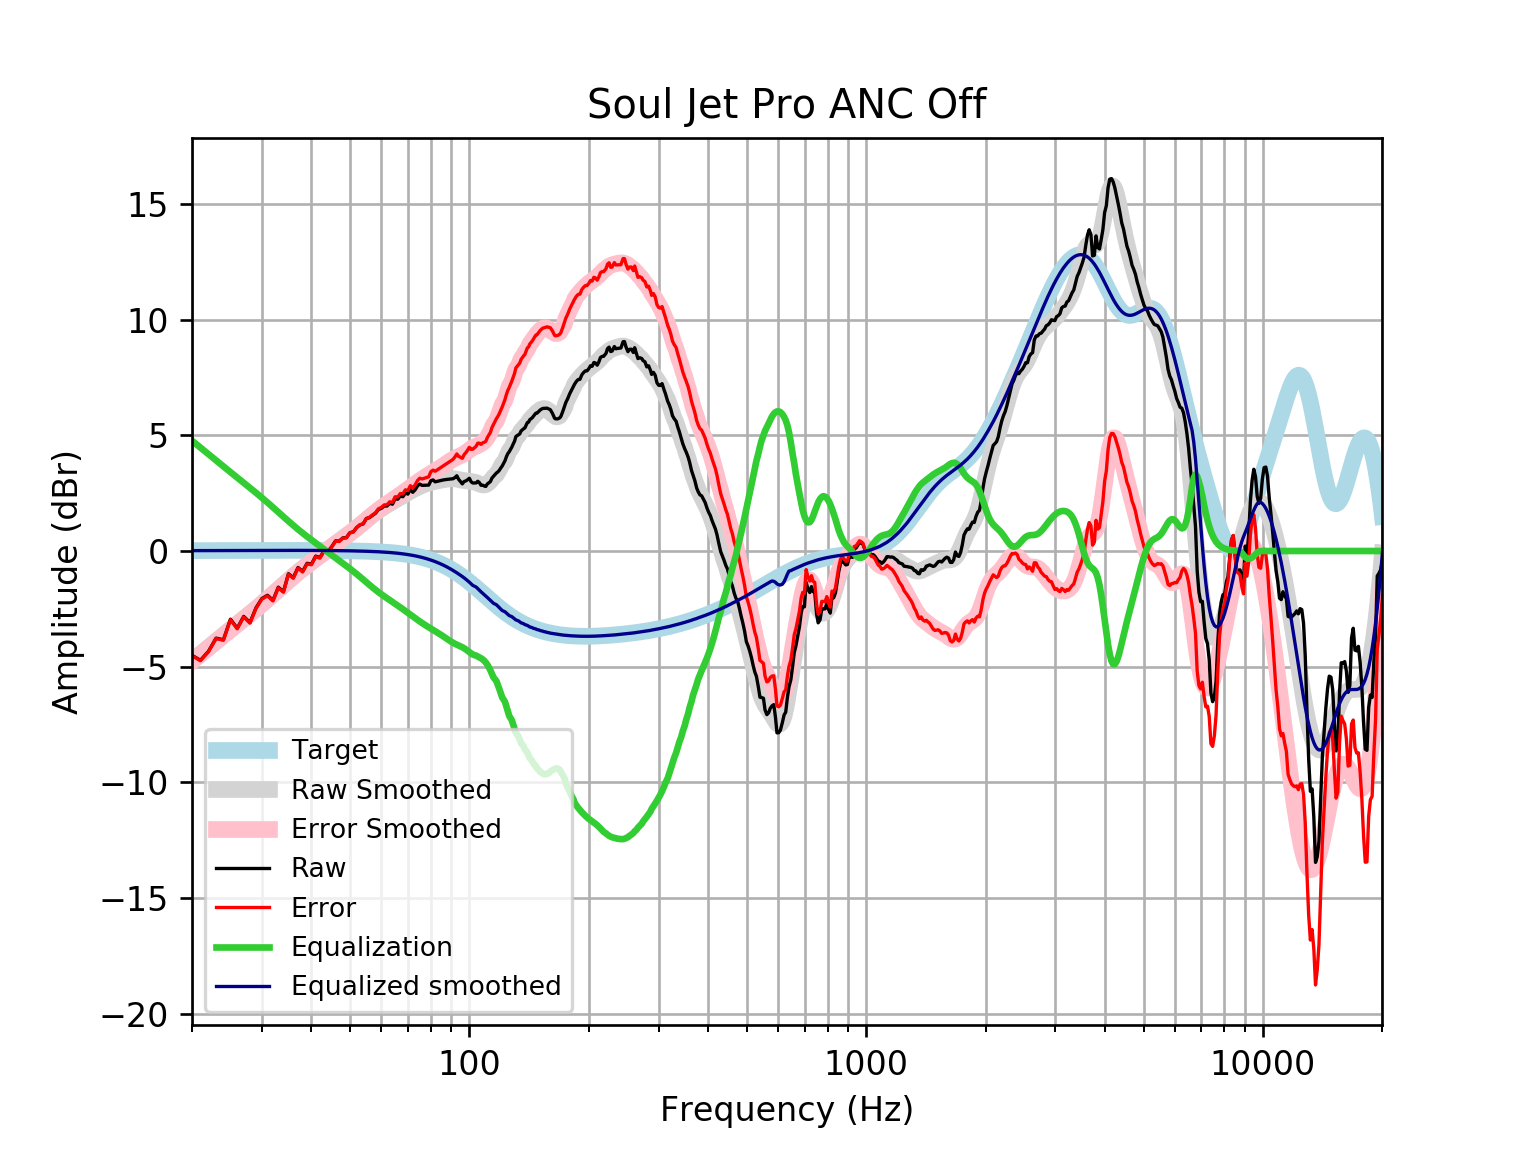

The table this chart was drawn from, first rows:
frequency, raw, error, smoothed, error_smoothed, equalization, equalized_raw, equalized_smoothed, target
20, -4.506, -4.522, -4.752, -4.768, 4.768, 0.262, 0.01646, 0.01648
21, -4.723, -4.74, -4.455, -4.472, 4.472, -0.2504, 0.01765, 0.01765
22, -4.338, -4.357, -4.17, -4.189, 4.189, -0.1493, 0.01877, 0.01876
23, -3.765, -3.785, -3.897, -3.917, 3.917, 0.1516, 0.01984, 0.01983
24, -3.837, -3.857, -3.636, -3.656, 3.656, -0.1802, 0.02085, 0.02084
25, -2.946, -2.968, -3.388, -3.41, 3.41, 0.4634, 0.02181, 0.02179
26, -3.339, -3.362, -3.152, -3.175, 3.175, -0.1645, 0.02271, 0.02269
27, -2.825, -2.849, -2.925, -2.949, 2.949, 0.1239, 0.02355, 0.02353
28, -3.091, -3.115, -2.706, -2.73, 2.73, -0.3606, 0.02433, 0.02431
29, -2.453, -2.478, -2.491, -2.516, 2.516, 0.06306, 0.02504, 0.02502
30, -2.054, -2.08, -2.279, -2.305, 2.305, 0.2504, 0.02567, 0.02566
31, -1.913, -1.939, -2.069, -2.095, 2.095, 0.1816, 0.02623, 0.02622
32, -2.131, -2.158, -1.86, -1.887, 1.887, -0.244, 0.02668, 0.02668
33, -1.563, -1.59, -1.655, -1.682, 1.682, 0.1193, 0.02704, 0.02704
34, -1.754, -1.781, -1.455, -1.483, 1.483, -0.2716, 0.02728, 0.02728
35, -0.9828, -1.01, -1.263, -1.291, 1.291, 0.3077, 0.0274, 0.0274
36, -1.151, -1.178, -1.081, -1.108, 1.108, -0.04284, 0.02739, 0.02739
37, -0.7116, -0.7389, -0.9089, -0.9361, 0.9361, 0.2245, 0.02723, 0.02723
38, -0.8815, -0.9084, -0.7482, -0.7751, 0.7751, -0.1064, 0.02691, 0.02692
39, -0.5306, -0.557, -0.5974, -0.6239, 0.6239, 0.0933, 0.02643, 0.02644
40, -0.5665, -0.5923, -0.4549, -0.4806, 0.4806, -0.08587, 0.02578, 0.02579
41, -0.2187, -0.2437, -0.3183, -0.3432, 0.3432, 0.1245, 0.02495, 0.02496
42, -0.2841, -0.308, -0.1859, -0.2098, 0.2098, -0.07427, 0.02393, 0.02393
43, -0.001707, -0.02442, -0.0564, -0.07912, 0.07912, 0.07741, 0.02272, 0.02272
44, -0.0167, -0.038, 0.07043, 0.04912, -0.04912, -0.06582, 0.0213, 0.0213
45, 0.1902, 0.1705, 0.1944, 0.1747, -0.1747, 0.0155, 0.01968, 0.01967
46, 0.4379, 0.4201, 0.315, 0.2972, -0.2972, 0.1408, 0.01785, 0.01783
47, 0.4282, 0.4124, 0.4323, 0.4165, -0.4165, 0.01173, 0.01579, 0.01577
48, 0.5671, 0.5537, 0.5465, 0.533, -0.533, 0.03416, 0.0135, 0.01347
49, 0.5809, 0.57, 0.6587, 0.6477, -0.6477, -0.06684, 0.01097, 0.01094
50, 0.7934, 0.7853, 0.7703, 0.7621, -0.7621, 0.03128, 0.008186, 0.008144
51, 0.8286, 0.8235, 0.8825, 0.8774, -0.8774, -0.04874, 0.005126, 0.00508
52, 1.014, 1.012, 0.9959, 0.9942, -0.9942, 0.01943, 0.001774, 0.001724
53, 1.13, 1.132, 1.111, 1.112, -1.112, 0.01752, -0.001894, -0.001946
54, 1.172, 1.178, 1.225, 1.231, -1.231, -0.05957, -0.005905, -0.005958
55, 1.4, 1.41, 1.339, 1.349, -1.349, 0.05074, -0.01029, -0.01034
56, 1.441, 1.456, 1.449, 1.464, -1.464, -0.02321, -0.01508, -0.01514
57, 1.541, 1.562, 1.554, 1.574, -1.574, -0.03269, -0.02033, -0.02038
58, 1.628, 1.654, 1.652, 1.679, -1.679, -0.05028, -0.02607, -0.02611
59, 1.793, 1.826, 1.744, 1.777, -1.777, 0.01676, -0.03234, -0.03238
60, 1.844, 1.883, 1.829, 1.868, -1.868, -0.02428, -0.03921, -0.03925
61, 1.945, 1.992, 1.909, 1.955, -1.955, -0.009961, -0.04672, -0.04675
62, 1.945, 2, 1.983, 2.038, -2.038, -0.09306, -0.05494, -0.05496
63, 2.065, 2.129, 2.055, 2.119, -2.119, -0.05414, -0.06392, -0.06393
64, 2.022, 2.096, 2.124, 2.198, -2.198, -0.176, -0.07372, -0.07373
65, 2.261, 2.345, 2.192, 2.277, -2.277, -0.01631, -0.0844, -0.08441
66, 2.238, 2.334, 2.26, 2.356, -2.356, -0.1175, -0.09604, -0.09603
67, 2.376, 2.485, 2.326, 2.435, -2.435, -0.05843, -0.1087, -0.1087
68, 2.347, 2.469, 2.392, 2.514, -2.514, -0.1669, -0.1224, -0.1224
69, 2.509, 2.646, 2.456, 2.593, -2.593, -0.08426, -0.1372, -0.1372
70, 2.459, 2.612, 2.519, 2.672, -2.672, -0.2132, -0.1533, -0.1533
71, 2.654, 2.824, 2.58, 2.75, -2.75, -0.09686, -0.1706, -0.1706
72, 2.538, 2.727, 2.638, 2.827, -2.827, -0.2897, -0.1892, -0.1892
73, 2.645, 2.854, 2.693, 2.902, -2.902, -0.2572, -0.2092, -0.2092
74, 2.811, 3.042, 2.744, 2.975, -2.975, -0.1636, -0.2306, -0.2305
75, 2.893, 3.147, 2.791, 3.044, -3.044, -0.151, -0.2535, -0.2534
76, 2.837, 3.114, 2.833, 3.111, -3.111, -0.2745, -0.2778, -0.2778
77, 2.841, 3.145, 2.871, 3.175, -3.175, -0.3342, -0.3037, -0.3037
78, 2.844, 3.175, 2.906, 3.237, -3.237, -0.3927, -0.3312, -0.3312
79, 2.849, 3.209, 2.936, 3.297, -3.297, -0.4477, -0.3604, -0.3603
... 553 more rows
